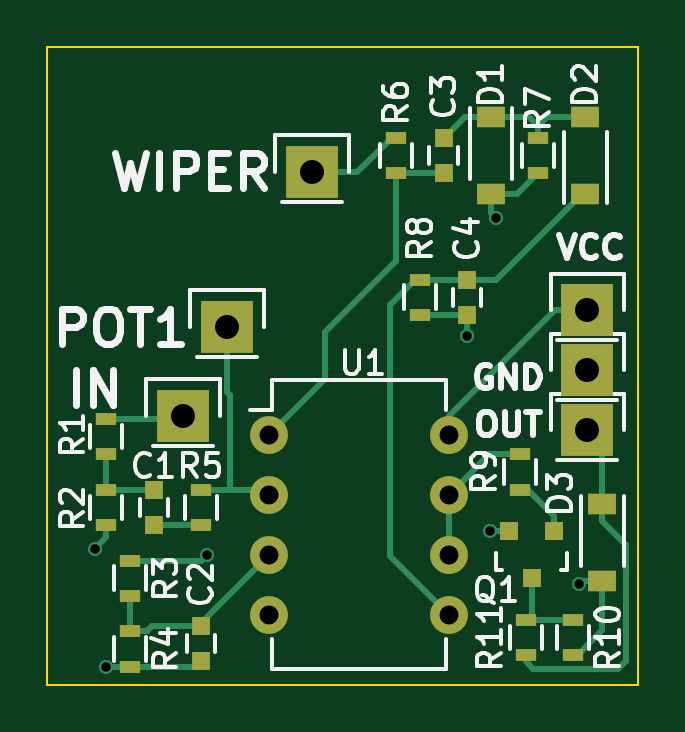
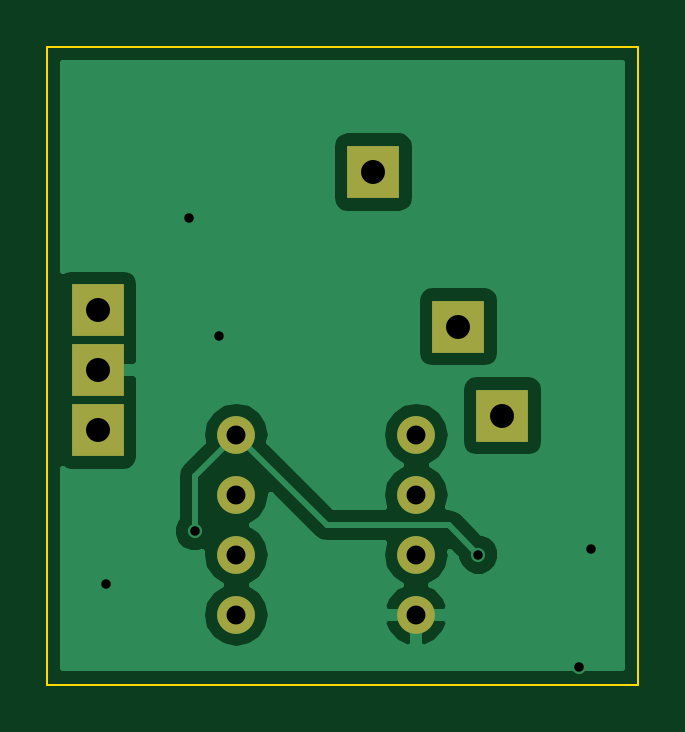
Circuit board: 10 layer files. Board 25.0 x 27.0 mm.
- bottom_copper: envelope-gen_LM358_DIP-B.Cu.gbl (14109 bytes)
- bottom_mask: envelope-gen_LM358_DIP-B.Mask.gbs (921 bytes)
- paste: envelope-gen_LM358_DIP-B.Paste.gbp (495 bytes)
- bottom_silk: envelope-gen_LM358_DIP-B.SilkS.gbo (924 bytes)
- outline: envelope-gen_LM358_DIP-Edge.Cuts.gm1 (696 bytes)
- top_copper: envelope-gen_LM358_DIP-F.Cu.gtl (6557 bytes)
- top_mask: envelope-gen_LM358_DIP-F.Mask.gts (2028 bytes)
- paste: envelope-gen_LM358_DIP-F.Paste.gtp (1602 bytes)
- top_silk: envelope-gen_LM358_DIP-F.SilkS.gto (23658 bytes)
- drill: envelope-gen_LM358_DIP.drl (511 bytes)

=== bottom_copper: envelope-gen_LM358_DIP-B.Cu.gbl (14109 bytes, source omitted) ===
=== bottom_mask: envelope-gen_LM358_DIP-B.Mask.gbs ===
%TF.GenerationSoftware,KiCad,Pcbnew,4.0.4+e1-6308~48~ubuntu16.04.1-stable*%
%TF.CreationDate,2016-10-27T02:54:46-07:00*%
%TF.ProjectId,envelope-gen_LM358_DIP,656E76656C6F70652D67656E5F4C4D33,rev?*%
%TF.FileFunction,Soldermask,Bot*%
%FSLAX46Y46*%
G04 Gerber Fmt 4.6, Leading zero omitted, Abs format (unit mm)*
G04 Created by KiCad (PCBNEW 4.0.4+e1-6308~48~ubuntu16.04.1-stable) date Thu Oct 27 02:54:46 2016*
%MOMM*%
%LPD*%
G01*
G04 APERTURE LIST*
%ADD10C,0.100000*%
%ADD11R,2.235200X2.235200*%
%ADD12O,1.600000X1.600000*%
G04 APERTURE END LIST*
D10*
D11*
X177241200Y-61620400D03*
D12*
X180880000Y-62420000D03*
X180880000Y-64960000D03*
X180880000Y-67500000D03*
X180880000Y-70040000D03*
X188500000Y-70040000D03*
X188500000Y-67500000D03*
X188500000Y-64960000D03*
X188500000Y-62420000D03*
D11*
X194360800Y-59690000D03*
X194360800Y-57150000D03*
X194360800Y-62230000D03*
X179100000Y-57850000D03*
X182700000Y-51300000D03*
M02*

=== paste: envelope-gen_LM358_DIP-B.Paste.gbp ===
%TF.GenerationSoftware,KiCad,Pcbnew,4.0.4+e1-6308~48~ubuntu16.04.1-stable*%
%TF.CreationDate,2016-10-27T02:54:46-07:00*%
%TF.ProjectId,envelope-gen_LM358_DIP,656E76656C6F70652D67656E5F4C4D33,rev?*%
%TF.FileFunction,Paste,Bot*%
%FSLAX46Y46*%
G04 Gerber Fmt 4.6, Leading zero omitted, Abs format (unit mm)*
G04 Created by KiCad (PCBNEW 4.0.4+e1-6308~48~ubuntu16.04.1-stable) date Thu Oct 27 02:54:46 2016*
%MOMM*%
%LPD*%
G01*
G04 APERTURE LIST*
%ADD10C,0.100000*%
G04 APERTURE END LIST*
D10*
M02*

=== bottom_silk: envelope-gen_LM358_DIP-B.SilkS.gbo ===
%TF.GenerationSoftware,KiCad,Pcbnew,4.0.4+e1-6308~48~ubuntu16.04.1-stable*%
%TF.CreationDate,2016-10-27T02:54:46-07:00*%
%TF.ProjectId,envelope-gen_LM358_DIP,656E76656C6F70652D67656E5F4C4D33,rev?*%
%TF.FileFunction,Legend,Bot*%
%FSLAX46Y46*%
G04 Gerber Fmt 4.6, Leading zero omitted, Abs format (unit mm)*
G04 Created by KiCad (PCBNEW 4.0.4+e1-6308~48~ubuntu16.04.1-stable) date Thu Oct 27 02:54:46 2016*
%MOMM*%
%LPD*%
G01*
G04 APERTURE LIST*
%ADD10C,0.100000*%
%ADD11R,2.235200X2.235200*%
%ADD12O,1.600000X1.600000*%
G04 APERTURE END LIST*
D10*
%LPC*%
D11*
X177241200Y-61620400D03*
D12*
X180880000Y-62420000D03*
X180880000Y-64960000D03*
X180880000Y-67500000D03*
X180880000Y-70040000D03*
X188500000Y-70040000D03*
X188500000Y-67500000D03*
X188500000Y-64960000D03*
X188500000Y-62420000D03*
D11*
X194360800Y-59690000D03*
X194360800Y-57150000D03*
X194360800Y-62230000D03*
X179100000Y-57850000D03*
X182700000Y-51300000D03*
M02*

=== outline: envelope-gen_LM358_DIP-Edge.Cuts.gm1 ===
%TF.GenerationSoftware,KiCad,Pcbnew,4.0.4+e1-6308~48~ubuntu16.04.1-stable*%
%TF.CreationDate,2016-10-27T02:54:46-07:00*%
%TF.ProjectId,envelope-gen_LM358_DIP,656E76656C6F70652D67656E5F4C4D33,rev?*%
%TF.FileFunction,Profile,NP*%
%FSLAX46Y46*%
G04 Gerber Fmt 4.6, Leading zero omitted, Abs format (unit mm)*
G04 Created by KiCad (PCBNEW 4.0.4+e1-6308~48~ubuntu16.04.1-stable) date Thu Oct 27 02:54:46 2016*
%MOMM*%
%LPD*%
G01*
G04 APERTURE LIST*
%ADD10C,0.100000*%
G04 APERTURE END LIST*
D10*
X171500000Y-73000000D02*
X171500000Y-46000000D01*
X196500000Y-73000000D02*
X171500000Y-73000000D01*
X196500000Y-46000000D02*
X196500000Y-73000000D01*
X171500000Y-46000000D02*
X196500000Y-46000000D01*
M02*

=== top_copper: envelope-gen_LM358_DIP-F.Cu.gtl ===
%TF.GenerationSoftware,KiCad,Pcbnew,4.0.4+e1-6308~48~ubuntu16.04.1-stable*%
%TF.CreationDate,2016-10-27T02:54:46-07:00*%
%TF.ProjectId,envelope-gen_LM358_DIP,656E76656C6F70652D67656E5F4C4D33,rev?*%
%TF.FileFunction,Copper,L1,Top,Signal*%
%FSLAX46Y46*%
G04 Gerber Fmt 4.6, Leading zero omitted, Abs format (unit mm)*
G04 Created by KiCad (PCBNEW 4.0.4+e1-6308~48~ubuntu16.04.1-stable) date Thu Oct 27 02:54:46 2016*
%MOMM*%
%LPD*%
G01*
G04 APERTURE LIST*
%ADD10C,0.100000*%
%ADD11R,2.235200X2.235200*%
%ADD12O,1.600000X1.600000*%
%ADD13R,0.750000X0.800000*%
%ADD14R,1.220000X0.910000*%
%ADD15R,0.800100X0.800100*%
%ADD16R,0.900000X0.500000*%
%ADD17C,0.600000*%
%ADD18C,0.250000*%
G04 APERTURE END LIST*
D10*
D11*
X177241200Y-61620400D03*
D12*
X180880000Y-62420000D03*
X180880000Y-64960000D03*
X180880000Y-67500000D03*
X180880000Y-70040000D03*
X188500000Y-70040000D03*
X188500000Y-67500000D03*
X188500000Y-64960000D03*
X188500000Y-62420000D03*
D13*
X176000000Y-66250000D03*
X176000000Y-64750000D03*
X178000000Y-70500000D03*
X178000000Y-72000000D03*
X188275200Y-49851600D03*
X188275200Y-51351600D03*
X189275200Y-57351600D03*
X189275200Y-55851600D03*
D14*
X190275200Y-48966600D03*
X190275200Y-52236600D03*
X194275200Y-52236600D03*
X194275200Y-48966600D03*
X195000000Y-65365000D03*
X195000000Y-68635000D03*
D15*
X192950000Y-66499240D03*
X191050000Y-66499240D03*
X192000000Y-68498220D03*
D16*
X174000000Y-61750000D03*
X174000000Y-63250000D03*
X174000000Y-64750000D03*
X174000000Y-66250000D03*
X175000000Y-67750000D03*
X175000000Y-69250000D03*
X175000000Y-70750000D03*
X175000000Y-72250000D03*
X178000000Y-64750000D03*
X178000000Y-66250000D03*
X186275200Y-51351600D03*
X186275200Y-49851600D03*
X192275200Y-49851600D03*
X192275200Y-51351600D03*
X187275200Y-55851600D03*
X187275200Y-57351600D03*
X191500000Y-64750000D03*
X191500000Y-63250000D03*
X193750000Y-70250000D03*
X193750000Y-71750000D03*
X191750000Y-70250000D03*
X191750000Y-71750000D03*
D11*
X194360800Y-59690000D03*
X194360800Y-57150000D03*
X194360800Y-62230000D03*
X179100000Y-57850000D03*
X182700000Y-51300000D03*
D17*
X174000000Y-72250000D03*
X173500000Y-67250000D03*
X194000000Y-68750000D03*
X190500000Y-53250000D03*
X189250000Y-58250000D03*
X178250000Y-67500000D03*
X190250000Y-66500000D03*
D18*
X190275200Y-48966600D02*
X189160200Y-48966600D01*
X189160200Y-48966600D02*
X188275200Y-49851600D01*
X192275200Y-49851600D02*
X192275200Y-49351600D01*
X192275200Y-49351600D02*
X191890200Y-48966600D01*
X191890200Y-48966600D02*
X191135200Y-48966600D01*
X191135200Y-48966600D02*
X190275200Y-48966600D01*
X194275200Y-48966600D02*
X192660200Y-48966600D01*
X192660200Y-48966600D02*
X192275200Y-49351600D01*
X183250000Y-58079802D02*
X183250000Y-60050000D01*
X183250000Y-60050000D02*
X180880000Y-62420000D01*
X186275200Y-51351600D02*
X186275200Y-55054602D01*
X186275200Y-55054602D02*
X183250000Y-58079802D01*
X188275200Y-51351600D02*
X186275200Y-51351600D01*
X175000000Y-72250000D02*
X174000000Y-72250000D01*
X175000000Y-72250000D02*
X177750000Y-72250000D01*
X177750000Y-72250000D02*
X178000000Y-72000000D01*
X174000000Y-66750000D02*
X173500000Y-67250000D01*
X174000000Y-66250000D02*
X174000000Y-66750000D01*
X195000000Y-68635000D02*
X194115000Y-68635000D01*
X194115000Y-68635000D02*
X194000000Y-68750000D01*
X195000000Y-68635000D02*
X195000000Y-70700000D01*
X195000000Y-70700000D02*
X193950000Y-71750000D01*
X193950000Y-71750000D02*
X193750000Y-71750000D01*
X190275200Y-52236600D02*
X190275200Y-53025200D01*
X190275200Y-53025200D02*
X190500000Y-53250000D01*
X190275200Y-52236600D02*
X191390200Y-52236600D01*
X191390200Y-52236600D02*
X192275200Y-51351600D01*
X189275200Y-57351600D02*
X189275200Y-58224800D01*
X189275200Y-58224800D02*
X189250000Y-58250000D01*
X189275200Y-57351600D02*
X187275200Y-57351600D01*
X195000000Y-65365000D02*
X195000000Y-62869200D01*
X195000000Y-62869200D02*
X194360800Y-62230000D01*
X196000000Y-72000000D02*
X196000000Y-67070000D01*
X196000000Y-67070000D02*
X195000000Y-66070000D01*
X195000000Y-66070000D02*
X195000000Y-65365000D01*
X195674999Y-72325001D02*
X196000000Y-72000000D01*
X191750000Y-72000000D02*
X192075001Y-72325001D01*
X192075001Y-72325001D02*
X195674999Y-72325001D01*
X191750000Y-71750000D02*
X191750000Y-72000000D01*
X175000000Y-67750000D02*
X178000000Y-67750000D01*
X178000000Y-67750000D02*
X178250000Y-67500000D01*
X191050000Y-66499240D02*
X190250760Y-66499240D01*
X190250760Y-66499240D02*
X190250000Y-66500000D01*
X194360800Y-57150000D02*
X192993200Y-57150000D01*
X192993200Y-57150000D02*
X188500000Y-61643200D01*
X188500000Y-61643200D02*
X188500000Y-62420000D01*
X174000000Y-61750000D02*
X177241200Y-61750000D01*
X176000000Y-66250000D02*
X178000000Y-66250000D01*
X174000000Y-64750000D02*
X174000000Y-63250000D01*
X176000000Y-64750000D02*
X174000000Y-64750000D01*
X178000000Y-70500000D02*
X178000000Y-70380000D01*
X178000000Y-70380000D02*
X180080001Y-68299999D01*
X180080001Y-68299999D02*
X180880000Y-67500000D01*
X175000000Y-70750000D02*
X175700000Y-70750000D01*
X175700000Y-70750000D02*
X175950000Y-70500000D01*
X175950000Y-70500000D02*
X177375000Y-70500000D01*
X177375000Y-70500000D02*
X178000000Y-70500000D01*
X175000000Y-70750000D02*
X175000000Y-69250000D01*
X189275200Y-55851600D02*
X190505200Y-55851600D01*
X190505200Y-55851600D02*
X194120200Y-52236600D01*
X194120200Y-52236600D02*
X194275200Y-52236600D01*
X187275200Y-55851600D02*
X189275200Y-55851600D01*
X186000000Y-67540000D02*
X186000000Y-56926800D01*
X186000000Y-56926800D02*
X187075200Y-55851600D01*
X187075200Y-55851600D02*
X187275200Y-55851600D01*
X188500000Y-70040000D02*
X186000000Y-67540000D01*
X192950000Y-66499240D02*
X192950000Y-65849190D01*
X191850810Y-64750000D02*
X191500000Y-64750000D01*
X192950000Y-65849190D02*
X191850810Y-64750000D01*
X192000000Y-68498220D02*
X192000000Y-70000000D01*
X192000000Y-70000000D02*
X191750000Y-70250000D01*
X191750000Y-70250000D02*
X193750000Y-70250000D01*
X188500000Y-64960000D02*
X188500000Y-67500000D01*
X191500000Y-63250000D02*
X190210000Y-63250000D01*
X190210000Y-63250000D02*
X189299999Y-64160001D01*
X189299999Y-64160001D02*
X188500000Y-64960000D01*
X179100000Y-57850000D02*
X179100000Y-60600000D01*
X179100000Y-60600000D02*
X179250000Y-60750000D01*
X178000000Y-64750000D02*
X179250000Y-64750000D01*
X179250000Y-64750000D02*
X180670000Y-64750000D01*
X179250000Y-63750000D02*
X179250000Y-64750000D01*
X179250000Y-60750000D02*
X179250000Y-63750000D01*
X180670000Y-64750000D02*
X180880000Y-64960000D01*
X182700000Y-51300000D02*
X184626800Y-51300000D01*
X184626800Y-51300000D02*
X186075200Y-49851600D01*
X186075200Y-49851600D02*
X186275200Y-49851600D01*
M02*

=== top_mask: envelope-gen_LM358_DIP-F.Mask.gts ===
%TF.GenerationSoftware,KiCad,Pcbnew,4.0.4+e1-6308~48~ubuntu16.04.1-stable*%
%TF.CreationDate,2016-10-27T02:54:46-07:00*%
%TF.ProjectId,envelope-gen_LM358_DIP,656E76656C6F70652D67656E5F4C4D33,rev?*%
%TF.FileFunction,Soldermask,Top*%
%FSLAX46Y46*%
G04 Gerber Fmt 4.6, Leading zero omitted, Abs format (unit mm)*
G04 Created by KiCad (PCBNEW 4.0.4+e1-6308~48~ubuntu16.04.1-stable) date Thu Oct 27 02:54:46 2016*
%MOMM*%
%LPD*%
G01*
G04 APERTURE LIST*
%ADD10C,0.100000*%
%ADD11R,2.235200X2.235200*%
%ADD12O,1.600000X1.600000*%
%ADD13R,0.750000X0.800000*%
%ADD14R,1.220000X0.910000*%
%ADD15R,0.800100X0.800100*%
%ADD16R,0.900000X0.500000*%
G04 APERTURE END LIST*
D10*
D11*
X177241200Y-61620400D03*
D12*
X180880000Y-62420000D03*
X180880000Y-64960000D03*
X180880000Y-67500000D03*
X180880000Y-70040000D03*
X188500000Y-70040000D03*
X188500000Y-67500000D03*
X188500000Y-64960000D03*
X188500000Y-62420000D03*
D13*
X176000000Y-66250000D03*
X176000000Y-64750000D03*
X178000000Y-70500000D03*
X178000000Y-72000000D03*
X188275200Y-49851600D03*
X188275200Y-51351600D03*
X189275200Y-57351600D03*
X189275200Y-55851600D03*
D14*
X190275200Y-48966600D03*
X190275200Y-52236600D03*
X194275200Y-52236600D03*
X194275200Y-48966600D03*
X195000000Y-65365000D03*
X195000000Y-68635000D03*
D15*
X192950000Y-66499240D03*
X191050000Y-66499240D03*
X192000000Y-68498220D03*
D16*
X174000000Y-61750000D03*
X174000000Y-63250000D03*
X174000000Y-64750000D03*
X174000000Y-66250000D03*
X175000000Y-67750000D03*
X175000000Y-69250000D03*
X175000000Y-70750000D03*
X175000000Y-72250000D03*
X178000000Y-64750000D03*
X178000000Y-66250000D03*
X186275200Y-51351600D03*
X186275200Y-49851600D03*
X192275200Y-49851600D03*
X192275200Y-51351600D03*
X187275200Y-55851600D03*
X187275200Y-57351600D03*
X191500000Y-64750000D03*
X191500000Y-63250000D03*
X193750000Y-70250000D03*
X193750000Y-71750000D03*
X191750000Y-70250000D03*
X191750000Y-71750000D03*
D11*
X194360800Y-59690000D03*
X194360800Y-57150000D03*
X194360800Y-62230000D03*
X179100000Y-57850000D03*
X182700000Y-51300000D03*
M02*

=== paste: envelope-gen_LM358_DIP-F.Paste.gtp ===
%TF.GenerationSoftware,KiCad,Pcbnew,4.0.4+e1-6308~48~ubuntu16.04.1-stable*%
%TF.CreationDate,2016-10-27T02:54:46-07:00*%
%TF.ProjectId,envelope-gen_LM358_DIP,656E76656C6F70652D67656E5F4C4D33,rev?*%
%TF.FileFunction,Paste,Top*%
%FSLAX46Y46*%
G04 Gerber Fmt 4.6, Leading zero omitted, Abs format (unit mm)*
G04 Created by KiCad (PCBNEW 4.0.4+e1-6308~48~ubuntu16.04.1-stable) date Thu Oct 27 02:54:46 2016*
%MOMM*%
%LPD*%
G01*
G04 APERTURE LIST*
%ADD10C,0.100000*%
%ADD11R,0.750000X0.800000*%
%ADD12R,1.220000X0.910000*%
%ADD13R,0.800100X0.800100*%
%ADD14R,0.900000X0.500000*%
G04 APERTURE END LIST*
D10*
D11*
X176000000Y-66250000D03*
X176000000Y-64750000D03*
X178000000Y-70500000D03*
X178000000Y-72000000D03*
X188275200Y-49851600D03*
X188275200Y-51351600D03*
X189275200Y-57351600D03*
X189275200Y-55851600D03*
D12*
X190275200Y-48966600D03*
X190275200Y-52236600D03*
X194275200Y-52236600D03*
X194275200Y-48966600D03*
X195000000Y-65365000D03*
X195000000Y-68635000D03*
D13*
X192950000Y-66499240D03*
X191050000Y-66499240D03*
X192000000Y-68498220D03*
D14*
X174000000Y-61750000D03*
X174000000Y-63250000D03*
X174000000Y-64750000D03*
X174000000Y-66250000D03*
X175000000Y-67750000D03*
X175000000Y-69250000D03*
X175000000Y-70750000D03*
X175000000Y-72250000D03*
X178000000Y-64750000D03*
X178000000Y-66250000D03*
X186275200Y-51351600D03*
X186275200Y-49851600D03*
X192275200Y-49851600D03*
X192275200Y-51351600D03*
X187275200Y-55851600D03*
X187275200Y-57351600D03*
X191500000Y-64750000D03*
X191500000Y-63250000D03*
X193750000Y-70250000D03*
X193750000Y-71750000D03*
X191750000Y-70250000D03*
X191750000Y-71750000D03*
M02*

=== top_silk: envelope-gen_LM358_DIP-F.SilkS.gto (23658 bytes, source omitted) ===
=== drill: envelope-gen_LM358_DIP.drl ===
M48
;DRILL file {KiCad 4.0.4+e1-6308~48~ubuntu16.04.1-stable} date Thu Oct 27 02:54:48 2016
;FORMAT={-:-/ absolute / metric / decimal}
FMAT,2
METRIC,TZ
T1C0.400
T2C0.800
T3C1.016
%
G90
G05
M71
T1
X173.5Y-67.25
X174.Y-72.25
X178.25Y-67.5
X189.25Y-58.25
X190.25Y-66.5
X190.5Y-53.25
X194.Y-68.75
T2
X180.88Y-62.42
X180.88Y-64.96
X180.88Y-67.5
X180.88Y-70.04
X188.5Y-62.42
X188.5Y-64.96
X188.5Y-67.5
X188.5Y-70.04
T3
X177.241Y-61.62
X179.1Y-57.85
X182.7Y-51.3
X194.361Y-57.15
X194.361Y-59.69
X194.361Y-62.23
T0
M30

